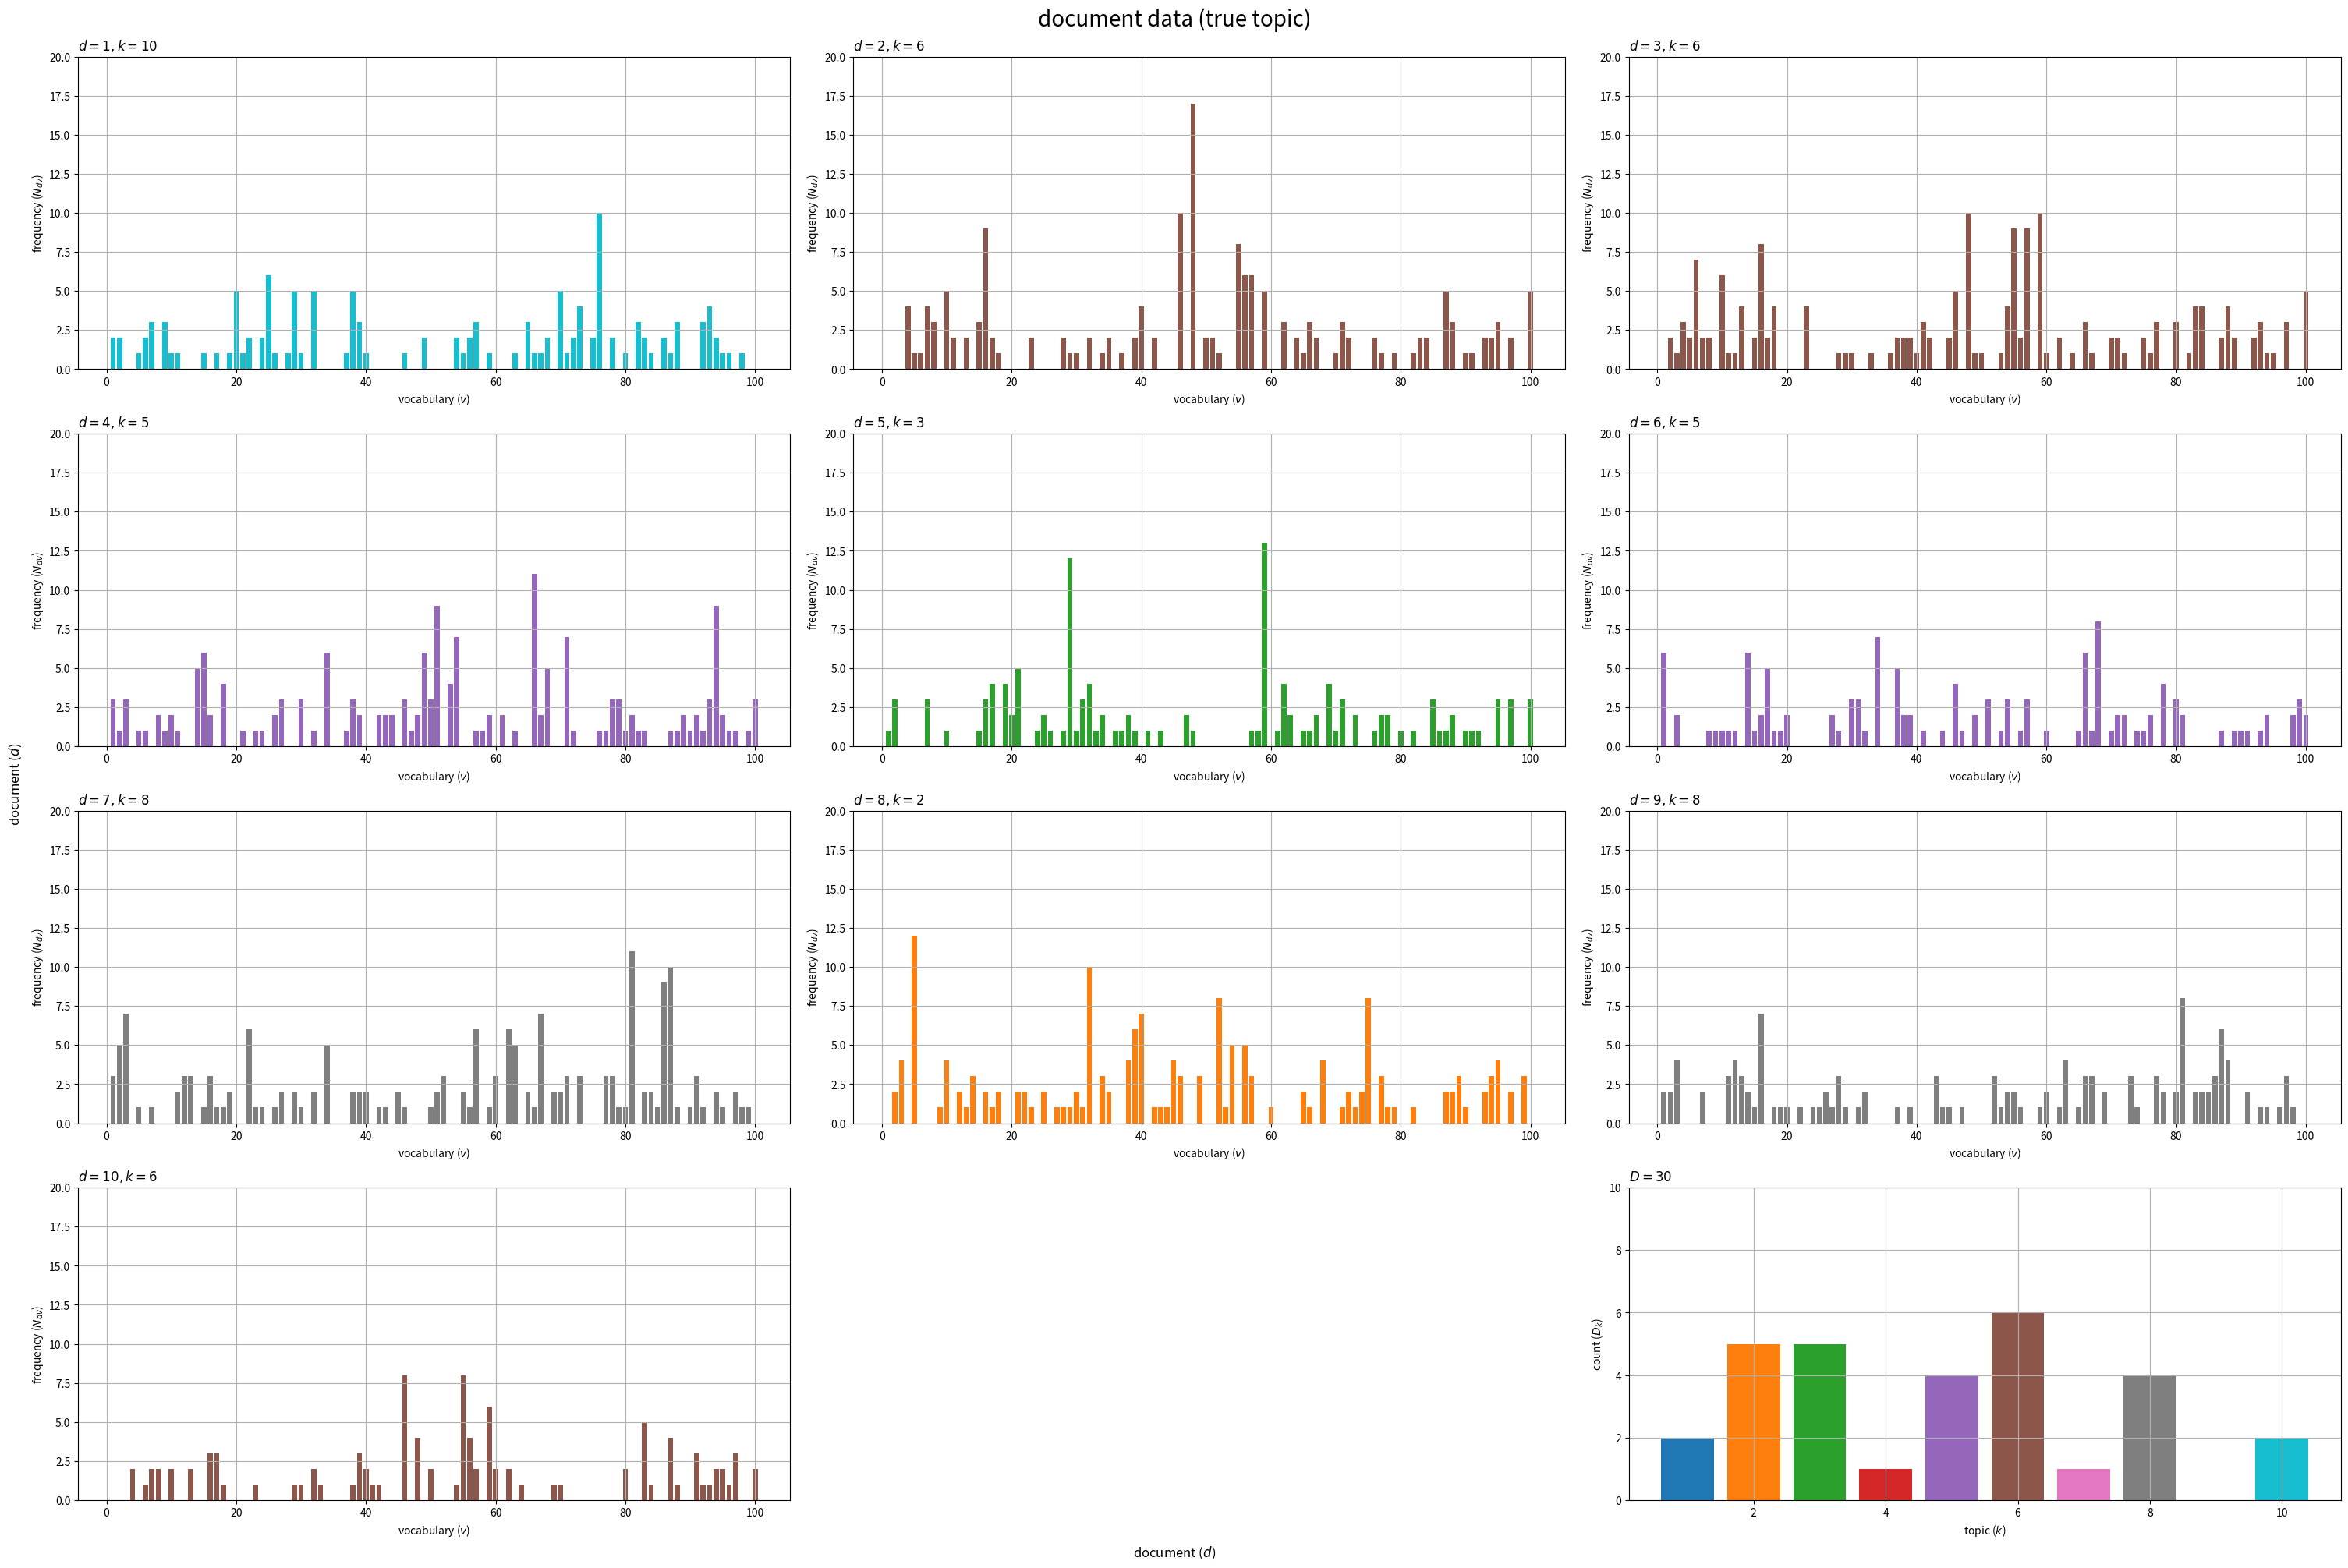
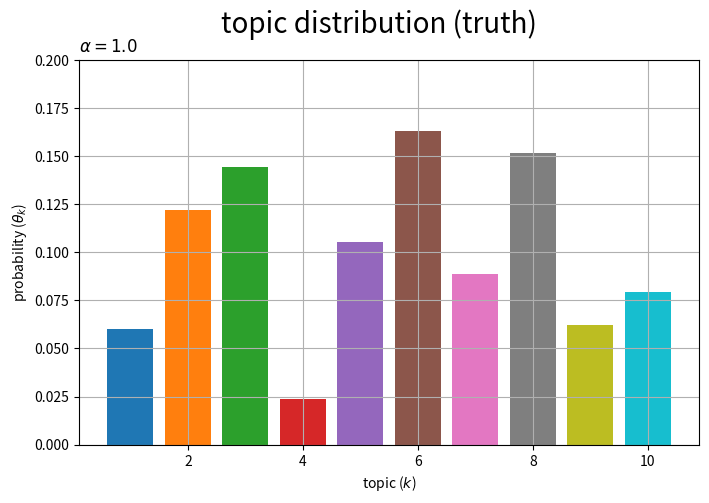
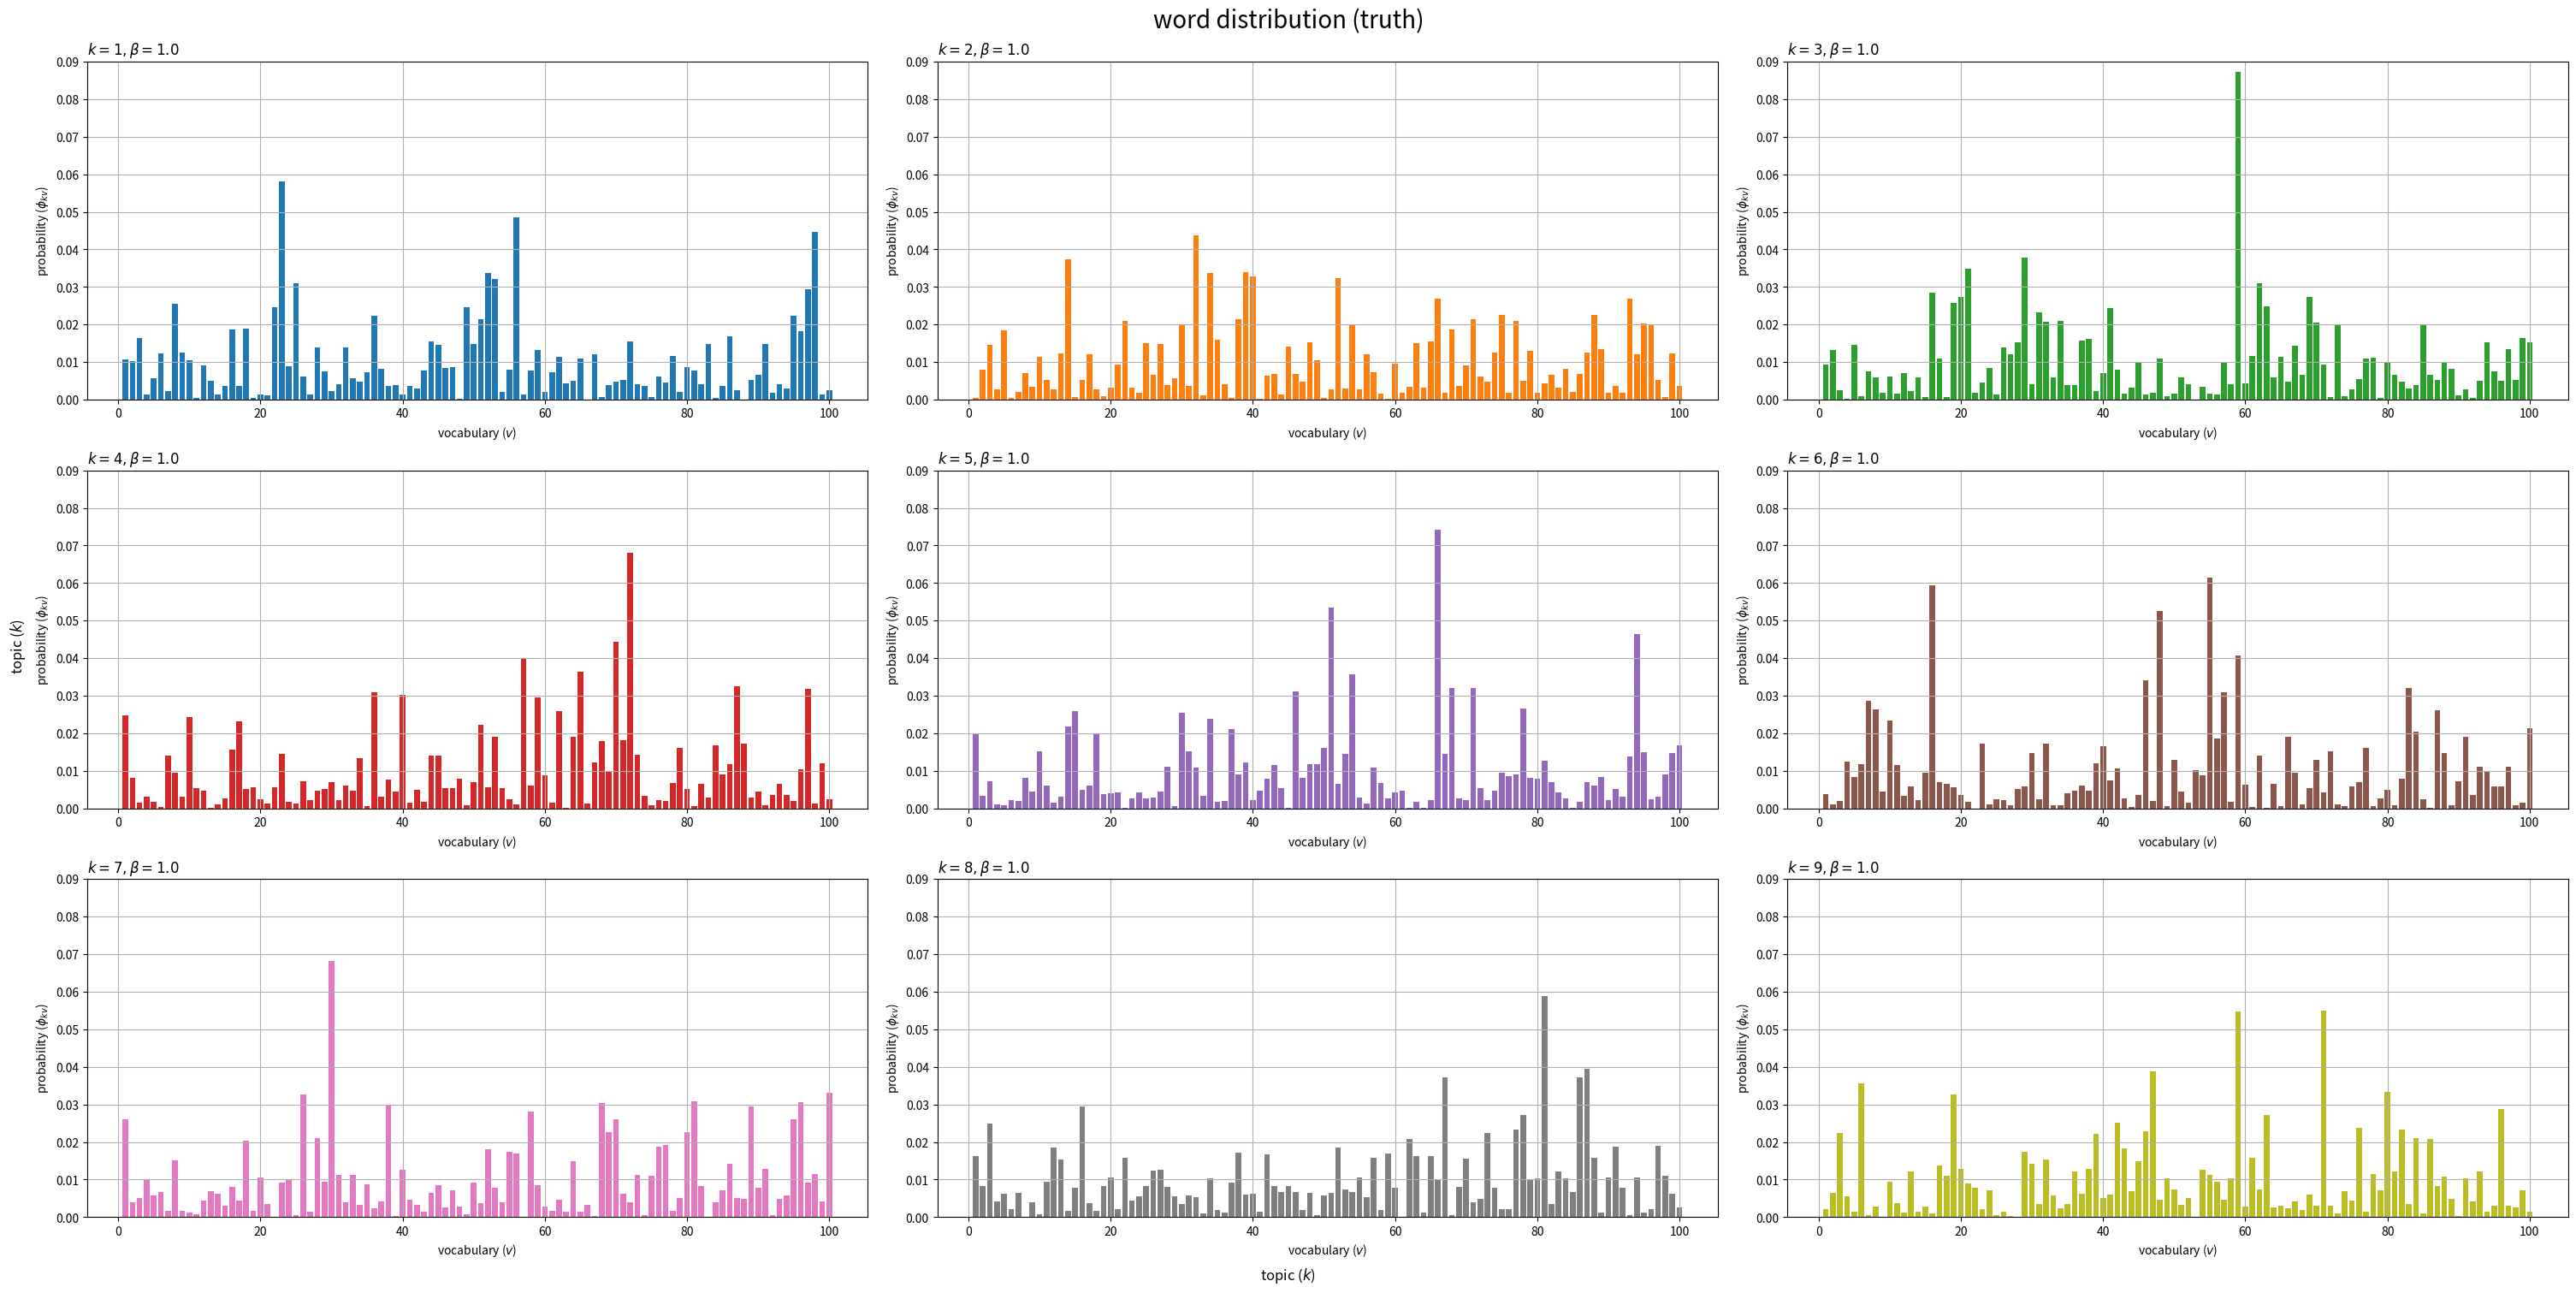

Here is the Python script that generated these plots, in order:

# chapter 3.1
# 混合ユニグラムモデル
# 生成過程

# %%

#　利用ライブラリ
import numpy as np
import matplotlib.pyplot as plt

# %%

### 簡易文書データの作成：(混合モデル)

# 文書数を指定
D = 30

# 語彙数を指定
V = 100

# トピック数を指定
true_K = 10

# トピック分布のハイパーパラメータを指定
true_alpha   = 1.0
true_alpha_k = np.repeat(true_alpha, repeats=true_K) # 一様なパラメータの場合
#true_alpha_k = np.random.uniform(low=1, high=2, size=true_K) # 多様なパラメータの場合

# 語彙分布のハイパーパラメータを指定
true_beta   = 1.0
true_beta_v = np.repeat(true_beta, repeats=V) # 一様なパラメータの場合
#true_beta_v = np.random.uniform(low=1, high=2, size=V) # 多様なパラメータの場合

# トピック分布を生成
true_theta_k = np.random.dirichlet(alpha=true_alpha_k, size=1).reshape(true_K)

# 語彙分布を生成
true_phi_kv = np.random.dirichlet(alpha=true_beta_v, size=true_K)

# 文書ごとの各単語の語彙を初期化
w_dic = {}

# 各文書のトピックを初期化
true_z_d = np.tile(np.nan, reps=D)

# 各文書の単語数を初期化
N_d = np.zeros(shape=D, dtype='int')

# 文書ごとの各語彙の単語数を初期化
N_dv = np.zeros(shape=(D, V), dtype='int')

# 文書データを生成
for d in range(D): # 文書ごと
    
    # トピックを生成
    onehot_k = np.random.multinomial(n=1, pvals=true_theta_k, size=1).reshape(true_K) # one-hot符号
    k, = np.where(onehot_k == 1) # トピック番号
    k  = k.item()
    
    # トピックを割当
    true_z_d[d] = k

    # 単語数を生成
    N_d[d] = np.random.randint(low=100, high=200, size=1) # 下限・上限を指定

    # 各単語の語彙を初期化
    tmp_w_n = np.repeat(np.nan, repeats=N_d[d]) # 各単語の語彙

    for n in range(N_d[d]): # 単語ごと

        # 語彙を生成
        onehot_v = np.random.multinomial(n=1, pvals=true_phi_kv[k], size=1).reshape(V) # one-hot符号
        v, = np.where(onehot_v == 1) # 語彙番号
        v  = v.item()
        
        # 語彙を割当
        tmp_w_n[n] = v

        # 頻度をカウント
        N_dv[d, v] += 1
    
    # データを記録
    w_dic[d] = tmp_w_n.copy()
    
    # 途中経過を表示
    print(f'document: {d+1}, words: {N_d[d]}, topic: {k+1}')

# %%

### 作図の準備

# 作図用に変換
true_z_d = true_z_d.astype('int')

# 配色の共通化用のカラーマップを作成
cmap = plt.get_cmap("tab10")

# カラーマップの色数を設定:(カラーマップに応じて固定)
color_num = 10

# %%

### 真のトピック集合の可視化

# 各トピックの文書数を集計
true_D_k = np.zeros(shape=true_K)
for d in range(D):
    k = true_z_d[d]
    true_D_k[k] += 1

# 描画する文書数を指定
#doc_num = D
doc_num = 10

# グラフサイズを設定
u = 5
axis_Ndv_max = np.ceil(N_dv[:doc_num].max() /u)*u # u単位で切り上げ
axis_Dk_max  = np.ceil(true_D_k.max() /u)*u # u単位で切り上げ

# サブプロットの列数を指定:(1 < 列数 < D+1)
col_num = 3

# サブプロットの行数を計算:(1行or1列だとエラー)
row_num = np.ceil((doc_num+1) / col_num).astype('int')

# 文書データを作図
fig, axes = plt.subplots(nrows=row_num, ncols=col_num, constrained_layout=True, 
                         figsize=(30, 20), dpi=100, facecolor='white')

for d in range(doc_num):
    
    # サブプロットのインデックスを計算
    r = d // col_num
    c = d % col_num
    
    # サブプロットを抽出
    ax = axes[r, c]

    # トピック番号を取得
    k = true_z_d[d]
    
    # 語彙頻度を描画
    ax.bar(x=np.arange(stop=V)+1, height=N_dv[d], 
           color=cmap(k%color_num)) # 単語数
    ax.set_ylim(ymin=0, ymax=axis_Ndv_max)
    ax.set_xlabel('vocabulary ($v$)')
    ax.set_ylabel('frequency ($N_{dv}$)')
    ax.set_title(f'$d = {d+1}, k = {k+1}$', loc='left')
    ax.grid()

# 残りのサブプロットを非表示
if c == col_num-1: # (最後の文書が右端の列の場合)
    r = row_num - 1
    c = -1 
for c in range(c+1, col_num-1):
    axes[r, c].axis('off')
    
# トピックの割当を描画
ax = axes[row_num-1, col_num-1]
ax.bar(x=np.arange(stop=true_K)+1, height=true_D_k, 
        color=[cmap(k%color_num) for k in range(true_K)]) # 文書数
ax.set_ylim(ymin=0, ymax=axis_Dk_max)
ax.set_xlabel('topic ($k$)')
ax.set_ylabel('count ($D_k$)')
ax.set_title(f'$D = {D}$', loc='left')
ax.grid()

fig.supxlabel('document ($d$)')
fig.supylabel('document ($d$)')
fig.suptitle('document data (true topic)', fontsize=20)
plt.show()

# %%

### 真のトピック分布の可視化

# グラフサイズを設定
u = 0.1
axis_size = np.ceil(true_theta_k.max() /u)*u # u単位で切り上げ

# トピック分布を作図
fig, ax = plt.subplots(figsize=(8, 5), dpi=100, facecolor='white')
ax.bar(x=np.arange(stop=true_K)+1, height=true_theta_k, 
       color=[cmap(k%color_num) for k in range(true_K)]) # 確率
ax.set_ylim(ymin=0, ymax=axis_size)
ax.set_xlabel('topic ($k$)')
ax.set_ylabel('probability ($\\theta_k$)')
ax.set_title(f'$\\alpha = {true_alpha}$', loc='left') # (一様パラメータ用)
#ax.set_title('$\\alpha_k = ({})$'.format(', '.join([str(val.round(2)) for val in true_alpha_k])), loc='left') # (多様パラメータ用)
fig.suptitle('topic distribution (truth)', fontsize=20)
ax.grid()
plt.show()

# %%

### 真の単語分布の可視化

# 描画するトピック数を指定
#topic_num = true_K
topic_num = 9

# グラフサイズを設定
u = 0.01
axis_size = np.ceil(true_phi_kv[:topic_num].max() /u)*u # u単位で切り上げ

# サブプロットの列数を指定:(1 < 列数 < K)
col_num = 3

# サブプロットの行数を計算:(1行or1列だとエラー)
row_num = np.ceil(topic_num / col_num).astype('int')

# 語彙分布を作図
fig, axes = plt.subplots(nrows=row_num, ncols=col_num, constrained_layout=True, 
                         figsize=(30, 15), dpi=100, facecolor='white')

for k in range(topic_num):
    
    # サブプロットのインデックスを計算
    r = k // col_num
    c = k % col_num

    # サブプロットを抽出
    ax = axes[r, c]

    # 語彙分布を描画
    ax.bar(x=np.arange(stop=V)+1, height=true_phi_kv[k], 
           color=cmap(k%color_num)) # 確率
    ax.set_ylim(ymin=0, ymax=axis_size)
    ax.set_xlabel('vocabulary ($v$)')
    ax.set_ylabel('probability ($\phi_{kv}$)')
    ax.set_title(f'$k = {k+1}, \\beta = {true_beta}$', loc='left') # (一様パラメータ用)
    #ax.set_title('$k = {}, \\beta_v = ({}, ...)$'.format(k+1, ', '.join([str(true_beta_v[v].round(2)) for v in range(5)])), loc='left') # (多様パラメータ用)
    ax.grid()

# 残りのサブプロットを非表示
for c in range(c+1, col_num):
    axes[r, c].axis('off')

fig.supxlabel('topic ($k$)')
fig.supylabel('topic ($k$)')
fig.suptitle('word distribution (truth)', fontsize=20)
plt.show()

# %%


